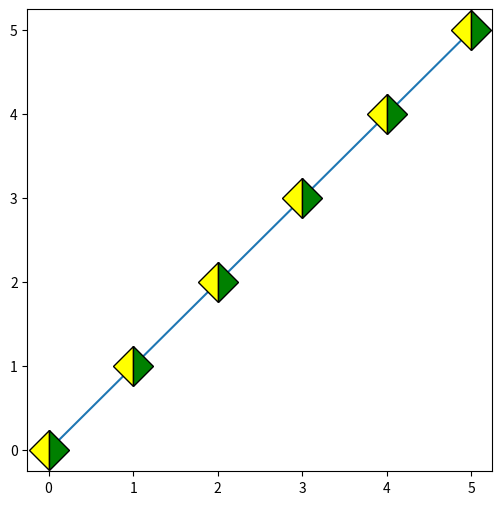

Reproduce this figure in Python.

import matplotlib.pyplot as plt
import numpy as np

Fig, Grafica = plt.subplots(figsize = (6, 6))

Eje_X = np.arange(6)
Eje_Y = np.arange(6)

Grafica.plot(

	Eje_X, Eje_Y, marker = 'D',
	markerfacecolor = '#ffff00', markeredgecolor = 'k',
	fillstyle = 'left', markersize = 20,
	markerfacecoloralt = 'green'
)

plt.show()